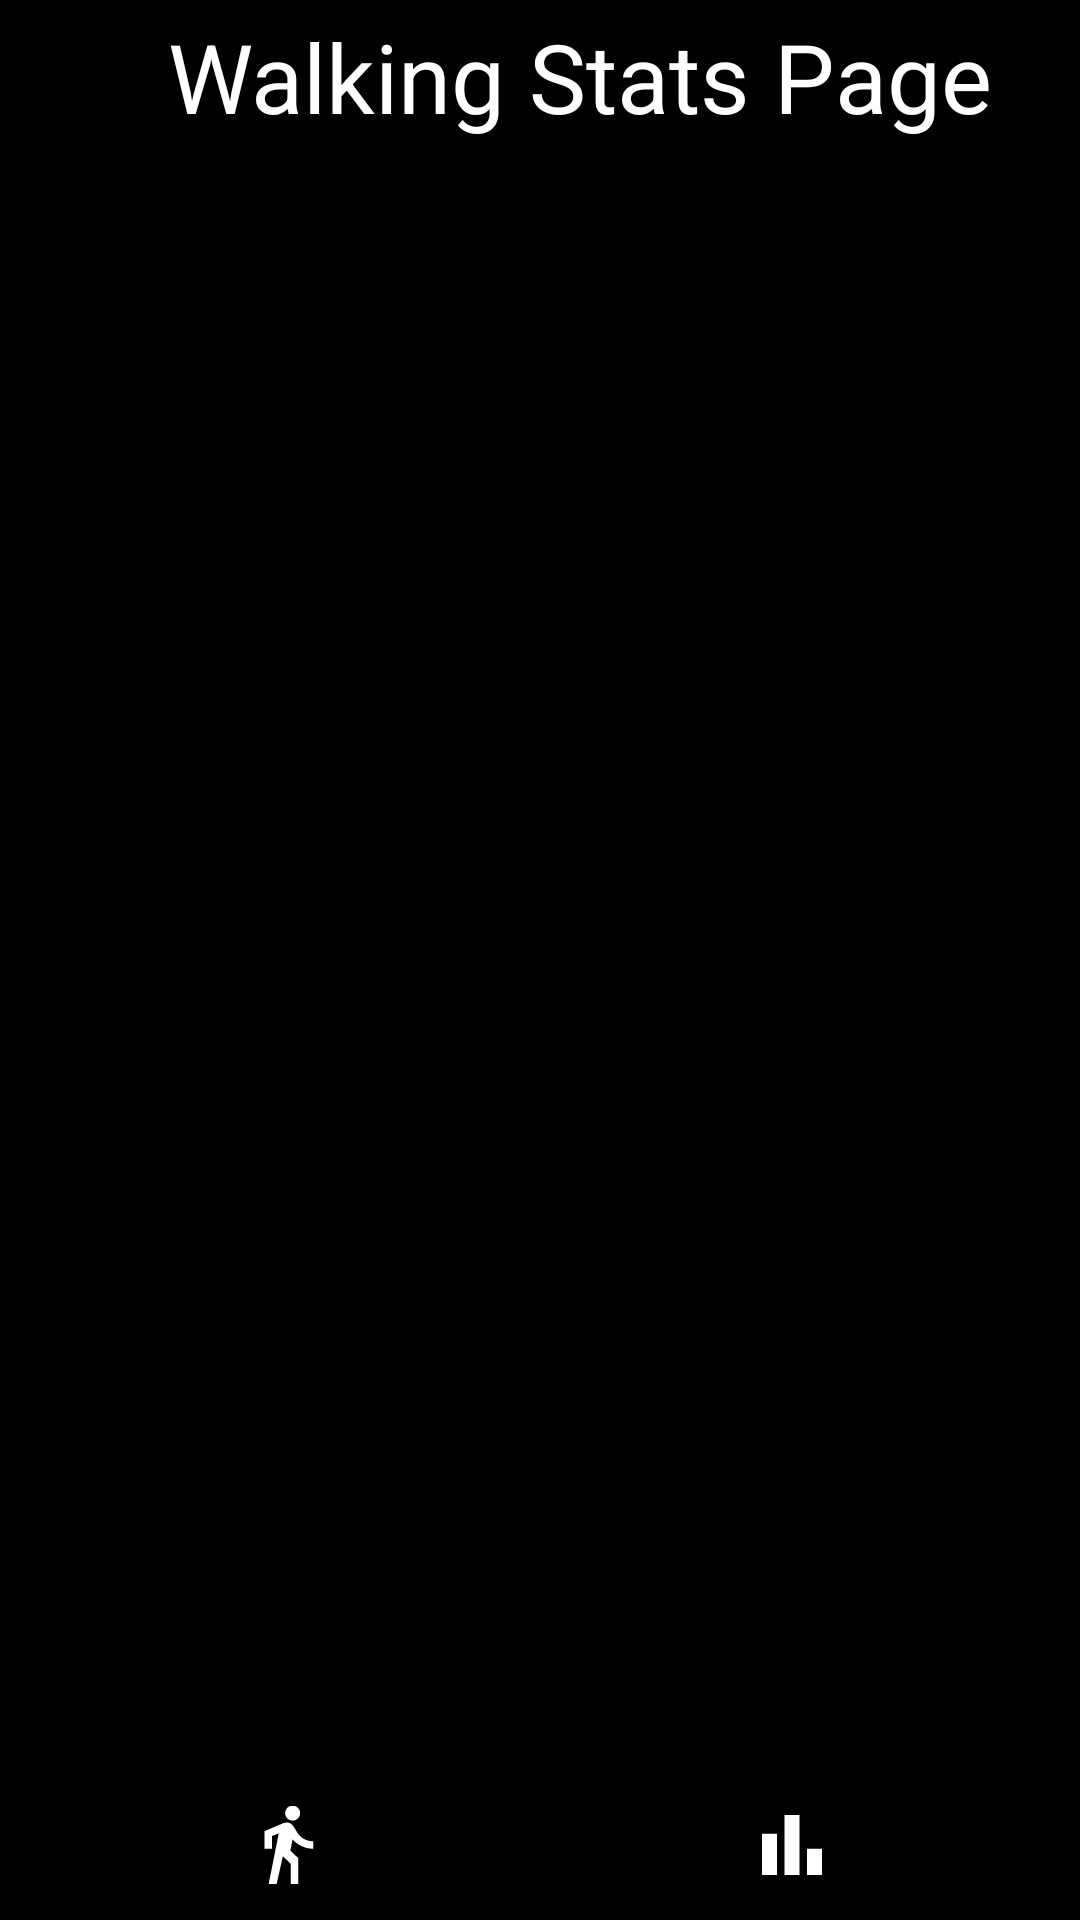

Layout XML and referenced resources for this Android screen:
<!-- AndroidManifest.xml: application theme Theme.FitnessApp -->
<!-- res/layout/activity_walking_stats.xml -->
<?xml version="1.0" encoding="utf-8"?>
<androidx.constraintlayout.widget.ConstraintLayout xmlns:android="http://schemas.android.com/apk/res/android"
    xmlns:app="http://schemas.android.com/apk/res-auto"
    xmlns:tools="http://schemas.android.com/tools"
    android:id="@+id/main"
    android:layout_width="match_parent"
    android:layout_height="match_parent"
    android:background="@color/black"
    tools:context=".WalkingStatsActivity">

    <TextView
        android:id="@+id/textWalkStatsTitle"
        android:textColor="@color/white"
        android:layout_width="wrap_content"
        android:layout_height="wrap_content"
        android:layout_marginTop="4dp"
        android:text="Walking Stats Page"
        android:textSize="32dp"
        app:layout_constraintEnd_toEndOf="parent"
        app:layout_constraintHorizontal_bias="0.658"
        app:layout_constraintStart_toStartOf="parent"
        app:layout_constraintTop_toTopOf="parent" />

    <ImageView
        android:id="@+id/imgBack"
        android:layout_width="47dp"
        android:layout_height="59dp"
        android:src="@drawable/baseline_arrow_back_24"
        app:layout_constraintStart_toStartOf="parent"
        app:layout_constraintTop_toTopOf="parent" />

    <androidx.recyclerview.widget.RecyclerView
        android:id="@+id/recyclerView"
        android:layout_width="match_parent"
        android:layout_height="0dp"
        android:layout_marginTop="8dp"
        app:layout_constraintBottom_toTopOf="@+id/bottomNavigation"
        app:layout_constraintEnd_toEndOf="parent"
        app:layout_constraintStart_toStartOf="parent"
        app:layout_constraintTop_toBottomOf="@+id/textWalkStatsTitle" />

    <com.google.android.material.bottomnavigation.BottomNavigationView
        android:id="@+id/bottomNavigation"
        android:layout_width="match_parent"
        android:layout_height="50dp"
        app:backgroundTint="@color/black"
        app:itemIconTint="@color/white"
        android:layout_alignParentBottom="true"
        android:elevation="2dp"
        app:itemIconSize="30dp"
        app:itemRippleColor="@android:color/transparent"
        app:labelVisibilityMode="unlabeled"
        app:layout_constraintBottom_toBottomOf="parent"
        app:layout_constraintTop_toTopOf="parent"
        app:layout_constraintVertical_bias="1.0"
        app:menu="@menu/bottom_walk_menu"
        tools:layout_editor_absoluteX="0dp" />


</androidx.constraintlayout.widget.ConstraintLayout>
<!-- resources referenced by this layout -->
<resources>
  <color name="black">#FF000000</color>
  <color name="white">#FFFFFFFF</color>
  <style name="Theme.FitnessApp" parent="Base.Theme.FitnessApp" />
  <style name="Base.Theme.FitnessApp" parent="Theme.Material3.DayNight.NoActionBar">
          
          
      </style>
</resources>
